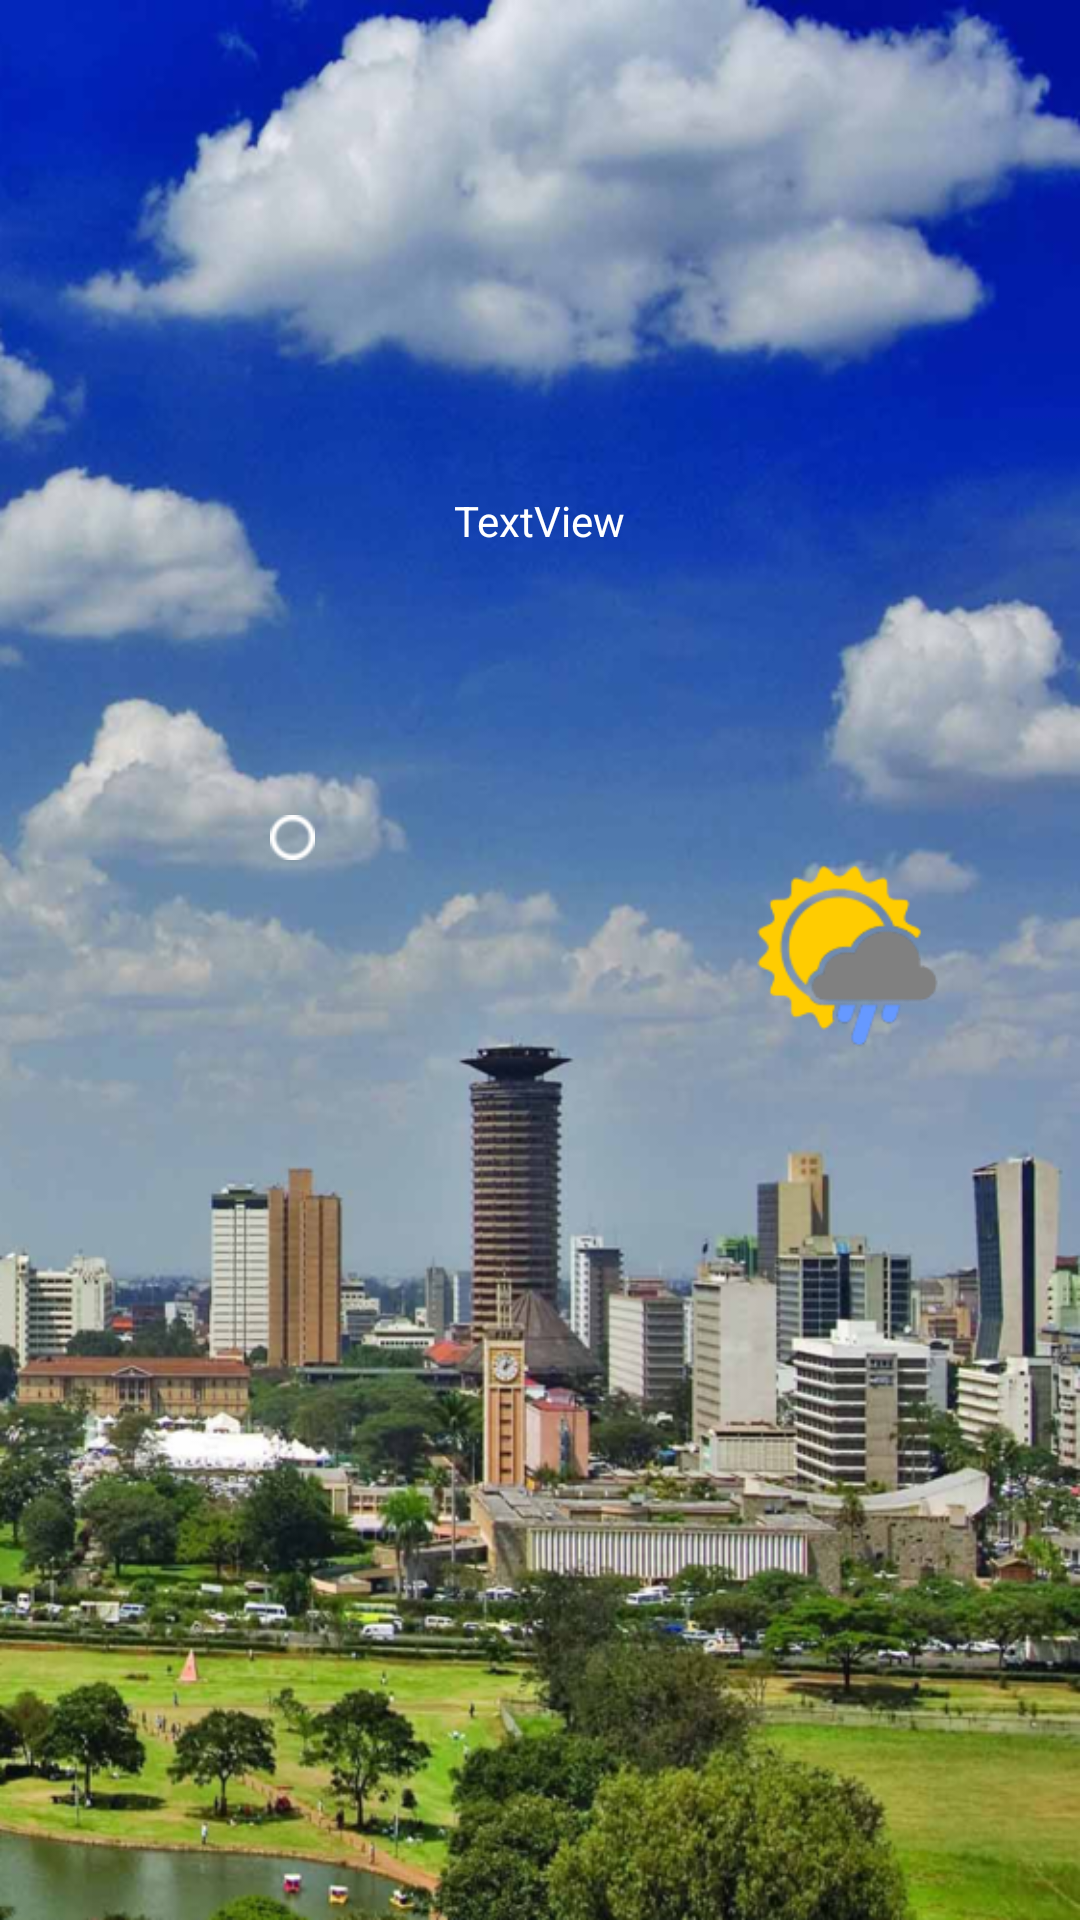

Write the Android layout XML for this screen, with the resource values it uses.
<!-- AndroidManifest.xml: application theme AppTheme -->
<!-- res/layout/fragment_my_location.xml -->
<FrameLayout xmlns:android="http://schemas.android.com/apk/res/android"
    xmlns:tools="http://schemas.android.com/tools"
    android:layout_width="match_parent"
    android:layout_height="match_parent"
    android:fitsSystemWindows="true"
    android:background="@drawable/nairobi"
    xmlns:app="http://schemas.android.com/apk/res-auto"
    tools:context="com.festus.refuniteandroidchallenge.fragments.MyLocationFragment">

    
    <RelativeLayout
        android:layout_width="match_parent"
        android:layout_height="match_parent">


        <TextView

            android:layout_width="wrap_content"
            android:layout_height="wrap_content"
            android:id="@+id/mylocation_stationname"
            android:textColor="#fff"
            android:layout_marginTop="122dp"
            android:layout_alignParentTop="true"
            android:layout_centerHorizontal="true" />

        <TextView
            android:text="TextView"
            android:layout_width="wrap_content"
            android:layout_height="wrap_content"
            android:textColor="#fff"
            android:layout_below="@+id/mylocation_stationname"
            android:layout_centerHorizontal="true"
            android:layout_marginTop="23dp"
            android:id="@+id/mylocation_datetime" />

        <TextView

            android:layout_width="wrap_content"
            android:layout_height="wrap_content"

            android:textColor="#fff"
            android:textSize="50sp"
            android:textStyle="bold"
            android:layout_centerVertical="true"
            android:layout_marginLeft="40dp"
            android:layout_marginStart="40dp"

            android:id="@+id/mylocation_temparature" />

        <ImageView
            android:layout_width="15dp"
            android:layout_height="15dp"
            app:srcCompat="@drawable/circleoutline"
            android:layout_above="@id/mylocation_temparature"
            android:layout_marginLeft="90dp"
            android:layout_marginStart="90dp"
            android:id="@+id/imageView2" />

        <ImageView
            android:layout_width="80dp"
            android:layout_centerVertical="true"
            android:layout_height="80dp"
            app:srcCompat="@drawable/sunny"
            android:id="@+id/imageView3"
            android:layout_marginEnd="40dp"
            android:layout_marginRight="40dp"
           android:layout_alignParentEnd="true"
            android:layout_alignParentRight="true"/>
    </RelativeLayout>
</FrameLayout>
<!-- resources referenced by this layout -->
<resources>
  <!-- drawable circleoutline: png bitmap (drawable, 647 bytes) -->
  <!-- drawable nairobi: jpg bitmap (drawable, 7603 bytes) -->
  <!-- drawable sunny: png bitmap (drawable, 5814 bytes) -->
  <style name="AppTheme" parent="Theme.AppCompat.Light.NoActionBar">
          <item name="colorPrimary">@color/colorPrimary</item>
          <item name="colorPrimaryDark">@color/colorPrimaryDark</item>
          <item name="colorAccent">@color/colorAccent</item>
          
      </style>
  <!-- not gathered from this repository: default colours our renderer supplied (Android Studio template values) -->
  <color name="colorPrimary">#FF6200EE</color>
  <color name="colorPrimaryDark">#FF3700B3</color>
  <color name="colorAccent">#FF03DAC5</color>
</resources>
